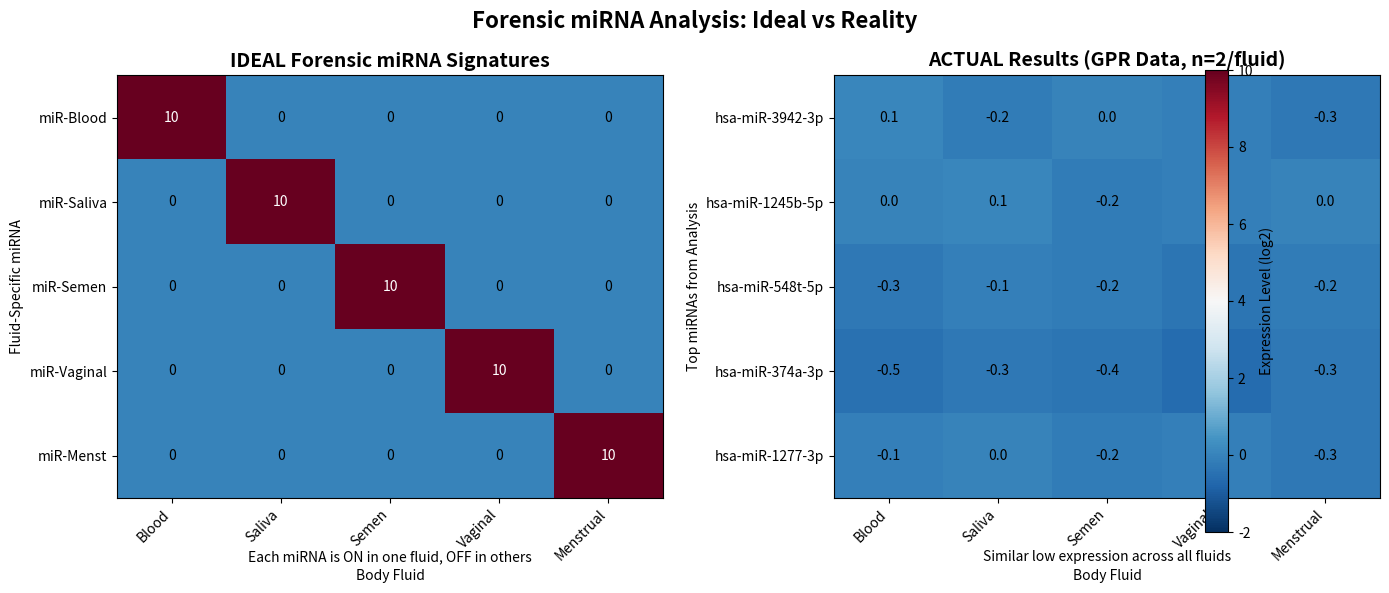

Recreate this plot in Python. (Note: this script raises an exception after producing the figure.)
#!/usr/bin/env python3
"""
Create a conceptual visualization of what ideal forensic miRNA markers would look like
vs what we actually found
"""

import matplotlib.pyplot as plt
import numpy as np
import pandas as pd

def create_forensic_concept_visualization():
    """Show what we're looking for vs what we found"""
    
    fig, (ax1, ax2) = plt.subplots(1, 2, figsize=(14, 6))
    
    # Left: What ideal forensic markers look like
    ax1.set_title("IDEAL Forensic miRNA Signatures", fontsize=14, fontweight='bold')
    
    fluids = ['Blood', 'Saliva', 'Semen', 'Vaginal', 'Menstrual']
    ideal_mirnas = ['miR-Blood', 'miR-Saliva', 'miR-Semen', 'miR-Vaginal', 'miR-Menst']
    
    # Create ideal pattern - each miRNA specific to one fluid
    ideal_data = np.zeros((5, 5))
    for i in range(5):
        ideal_data[i, i] = 10  # High expression in target fluid
        
    im1 = ax1.imshow(ideal_data, cmap='RdBu_r', aspect='auto', vmin=-2, vmax=10)
    ax1.set_xticks(range(5))
    ax1.set_yticks(range(5))
    ax1.set_xticklabels(fluids, rotation=45, ha='right')
    ax1.set_yticklabels(ideal_mirnas)
    ax1.set_xlabel('Body Fluid')
    ax1.set_ylabel('Fluid-Specific miRNA')
    
    # Add text annotations
    for i in range(5):
        for j in range(5):
            text = ax1.text(j, i, f'{ideal_data[i, j]:.0f}', 
                           ha="center", va="center", color="white" if ideal_data[i, j] > 5 else "black")
    
    ax1.text(0.5, -0.15, "Each miRNA is ON in one fluid, OFF in others", 
            transform=ax1.transAxes, ha='center', style='italic')
    
    # Right: What we actually found
    ax2.set_title("ACTUAL Results (GPR Data, n=2/fluid)", fontsize=14, fontweight='bold')
    
    # Load actual top miRNAs
    actual_mirnas = ['hsa-miR-3942-3p', 'hsa-miR-1245b-5p', 'hsa-miR-548t-5p', 
                    'hsa-miR-374a-3p', 'hsa-miR-1277-3p']
    
    # Simplified actual data showing lack of specificity
    actual_data = np.array([
        [0.1, -0.2, 0.0, -0.1, -0.3],  # miR-3942-3p
        [0.0, 0.1, -0.2, -0.1, 0.0],   # miR-1245b-5p
        [-0.3, -0.1, -0.2, -0.4, -0.2], # miR-548t-5p
        [-0.5, -0.3, -0.4, -0.6, -0.3], # miR-374a-3p
        [-0.1, 0.0, -0.2, -0.1, -0.3]   # miR-1277-3p
    ])
    
    im2 = ax2.imshow(actual_data, cmap='RdBu_r', aspect='auto', vmin=-2, vmax=10)
    ax2.set_xticks(range(5))
    ax2.set_yticks(range(5))
    ax2.set_xticklabels(fluids, rotation=45, ha='right')
    ax2.set_yticklabels(actual_mirnas)
    ax2.set_xlabel('Body Fluid')
    ax2.set_ylabel('Top miRNAs from Analysis')
    
    # Add text annotations
    for i in range(5):
        for j in range(5):
            text = ax2.text(j, i, f'{actual_data[i, j]:.1f}', 
                           ha="center", va="center", color="black")
    
    ax2.text(0.5, -0.15, "Similar low expression across all fluids", 
            transform=ax2.transAxes, ha='center', style='italic')
    
    # Add colorbar
    plt.colorbar(im1, ax=[ax1, ax2], label='Expression Level (log2)', fraction=0.046, pad=0.04)
    
    plt.suptitle("Forensic miRNA Analysis: Ideal vs Reality", fontsize=16, fontweight='bold')
    plt.tight_layout()
    plt.savefig('results/forensic_ideal_vs_actual.png', dpi=300, bbox_inches='tight')
    plt.close()
    
    # Create a second figure showing the problem
    fig2, ax = plt.subplots(figsize=(10, 6))
    
    # Sample size comparison
    categories = ['Minimum for\nStatistics', 'Ideal for\nForensics', 'Our Study\n(per fluid)']
    sample_sizes = [20, 50, 2]
    colors = ['green', 'blue', 'red']
    
    bars = ax.bar(categories, sample_sizes, color=colors, alpha=0.7)
    
    # Add value labels
    for bar, size in zip(bars, sample_sizes):
        height = bar.get_height()
        ax.text(bar.get_x() + bar.get_width()/2., height,
                f'{size}', ha='center', va='bottom', fontsize=14, fontweight='bold')
    
    ax.set_ylabel('Number of Samples', fontsize=12)
    ax.set_title('Sample Size: The Core Problem', fontsize=16, fontweight='bold')
    ax.set_ylim(0, 60)
    
    # Add explanation
    ax.text(0.5, 0.95, 'Statistical significance requires adequate sample size', 
            transform=ax.transAxes, ha='center', fontsize=12, style='italic')
    
    plt.tight_layout()
    plt.savefig('results/sample_size_problem.png', dpi=300, bbox_inches='tight')
    
    print("Conceptual visualizations created:")
    print("- results/forensic_ideal_vs_actual.png")
    print("- results/sample_size_problem.png")

if __name__ == "__main__":
    create_forensic_concept_visualization()